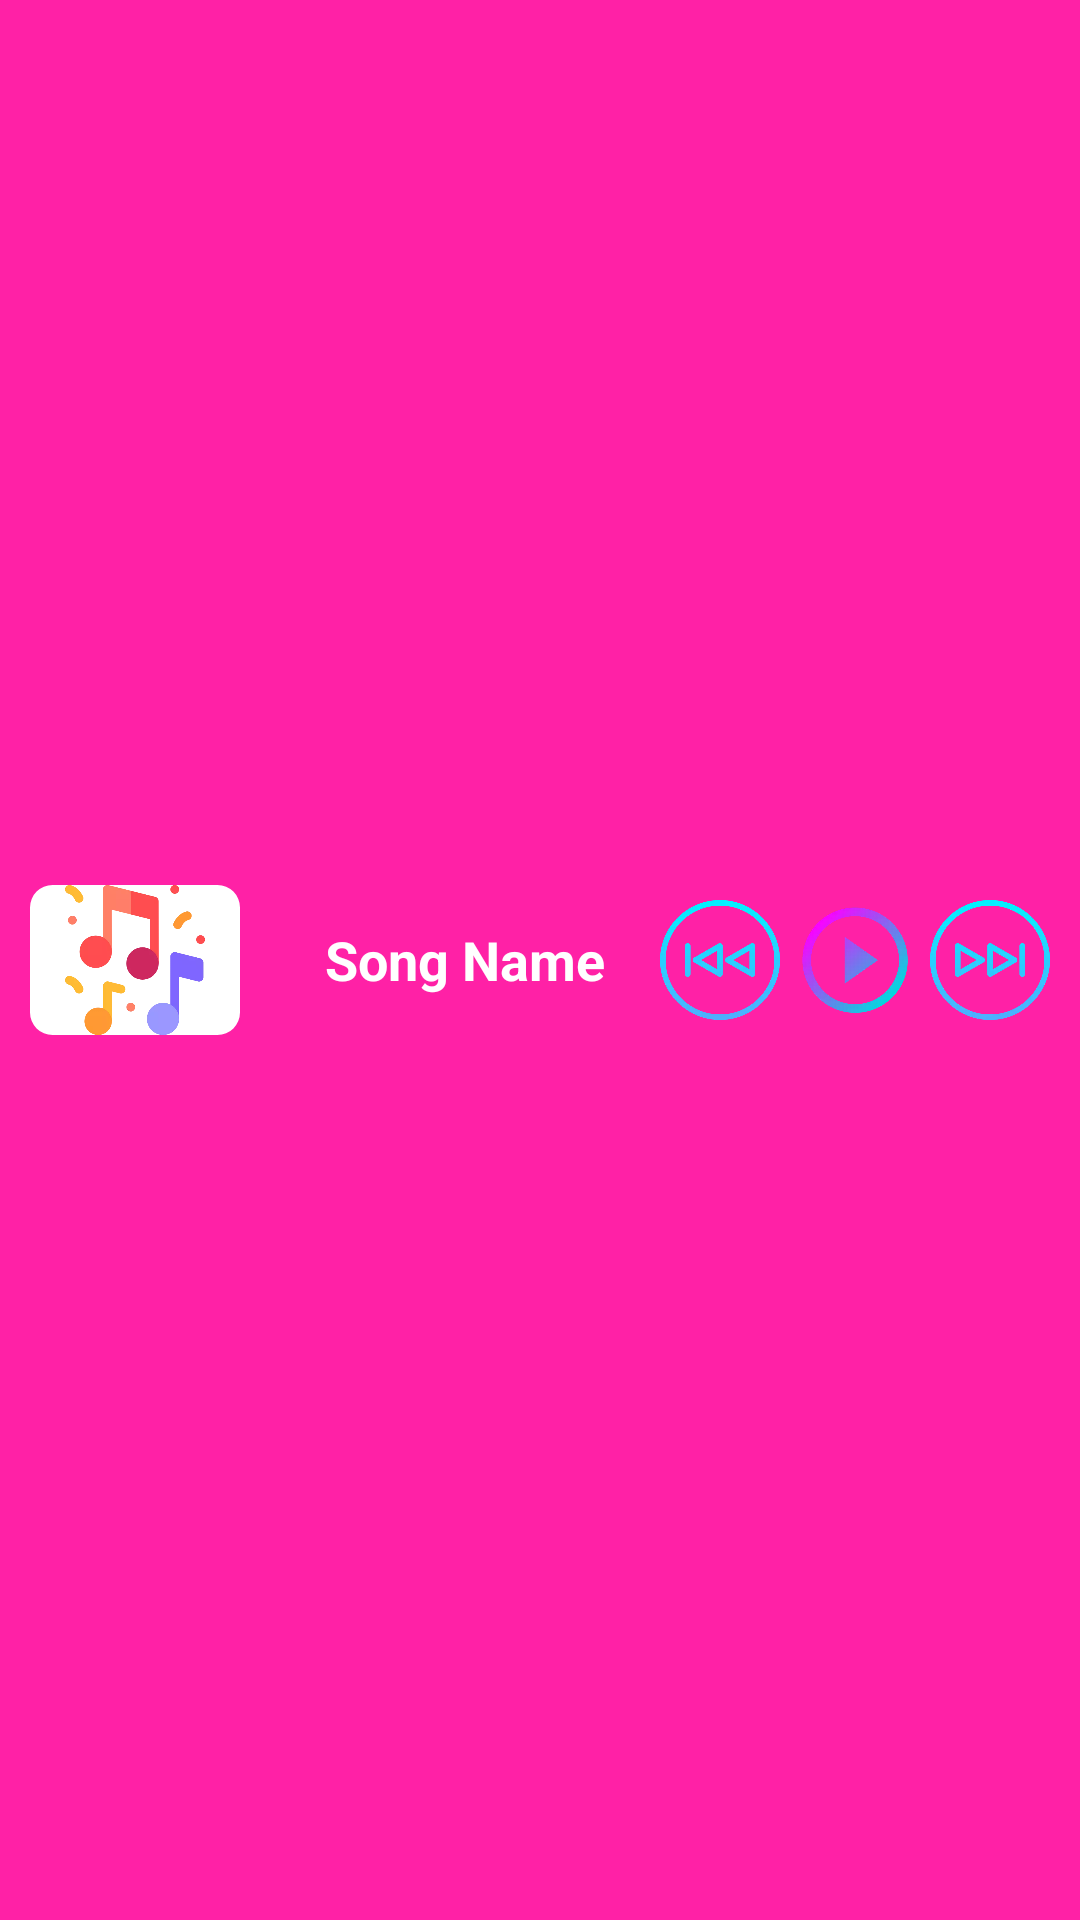

Reconstruct the res/layout file that produces this screen, plus the resources it refers to.
<!-- AndroidManifest.xml: application theme Theme.SymphonicMix -->
<!-- res/layout/fragment_now_playing.xml -->
<?xml version="1.0" encoding="utf-8"?>
<RelativeLayout xmlns:android="http://schemas.android.com/apk/res/android"
    xmlns:app="http://schemas.android.com/apk/res-auto"
    xmlns:tools="http://schemas.android.com/tools"
    android:layout_width="match_parent"
    android:layout_height="wrap_content"
    android:background="@color/pink"
    android:gravity="center"
    tools:context=".fragments.NowPlayingFragment">

    <com.google.android.material.imageview.ShapeableImageView
        android:id="@+id/img_song_np"
        android:layout_width="70dp"
        android:layout_height="50dp"
        android:layout_centerVertical="true"
        android:layout_marginHorizontal="10dp"
        android:layout_marginVertical="5dp"
        android:background="@color/white"
        android:foregroundGravity="center"
        android:src="@drawable/ic_music_splash"
        app:shapeAppearanceOverlay="@style/curved" />

    <TextView
        android:id="@+id/song_name_NP"
        android:layout_width="match_parent"
        android:layout_height="60dp"
        android:layout_centerInParent="true"
        android:layout_toStartOf="@id/previous_btn_NP"
        android:layout_toEndOf="@id/img_song_np"
        android:ellipsize="marquee"
        android:gravity="center"
        android:marqueeRepeatLimit="marquee_forever"
        android:singleLine="true"
        android:text="@string/song_name"
        android:textColor="@color/white"
        android:textSize="18sp"
        android:textStyle="bold" />


    <ImageView
        android:id="@+id/previous_btn_NP"
        android:layout_width="40dp"
        android:layout_height="40dp"
        android:layout_centerVertical="true"
        android:layout_toStartOf="@id/play_pause_btn_NP"
        android:contentDescription="@string/previous_song"
        android:foregroundGravity="center"
        android:src="@drawable/previous" />

    <ImageView
        android:id="@+id/play_pause_btn_NP"
        android:layout_width="40dp"
        android:layout_height="40dp"
        android:layout_centerVertical="true"
        android:layout_marginHorizontal="5dp"
        android:layout_toStartOf="@id/next_btn_NP"
        android:contentDescription="@string/play_pause_button"
        android:foregroundGravity="center"
        android:src="@drawable/play_button" />

    <ImageView
        android:id="@+id/next_btn_NP"
        android:layout_width="40dp"
        android:layout_height="40dp"
        android:layout_alignParentEnd="true"
        android:layout_centerVertical="true"
        android:layout_marginEnd="10dp"
        android:contentDescription="@string/next_song"
        android:foregroundGravity="center"
        android:src="@drawable/next" />

</RelativeLayout>
<!-- resources referenced by this layout -->
<resources>
  <color name="pink">#FF21A6</color>
  <color name="white">#FFFFFFFF</color>
  <!-- drawable ic_music_splash: webp bitmap (drawable, 15384 bytes) -->
  <!-- drawable next: webp bitmap (drawable, 22596 bytes) -->
  <!-- drawable play_button: webp bitmap (drawable, 15890 bytes) -->
  <!-- drawable previous: webp bitmap (drawable, 22560 bytes) -->
  <string name="next_song">Next Song</string>
  <string name="play_pause_button">Play / Pause Button</string>
  <string name="previous_song">Previous Song</string>
  <string name="song_name">Song Name</string>
  <style name="curved">
          <item name="cornerSize">15%</item>
          <item name="android:shape">rectangle</item>
  
      </style>
  <style name="Theme.SymphonicMix" parent="Base.Theme.SymphonicMix" />
  <style name="Base.Theme.SymphonicMix" parent="Theme.Material3.DayNight.NoActionBar">
          
          
          <item name="android:windowBackground">@color/light_background_color</item>
          <item name="android:statusBarColor">@color/blue</item>
          <item name="colorPrimary">@android:color/holo_blue_bright</item>
          <item name="colorPrimaryDark">@color/white</item>
      </style>
  <color name="light_background_color">#FFFFFF</color>
  <color name="blue">#282A36</color>
</resources>
